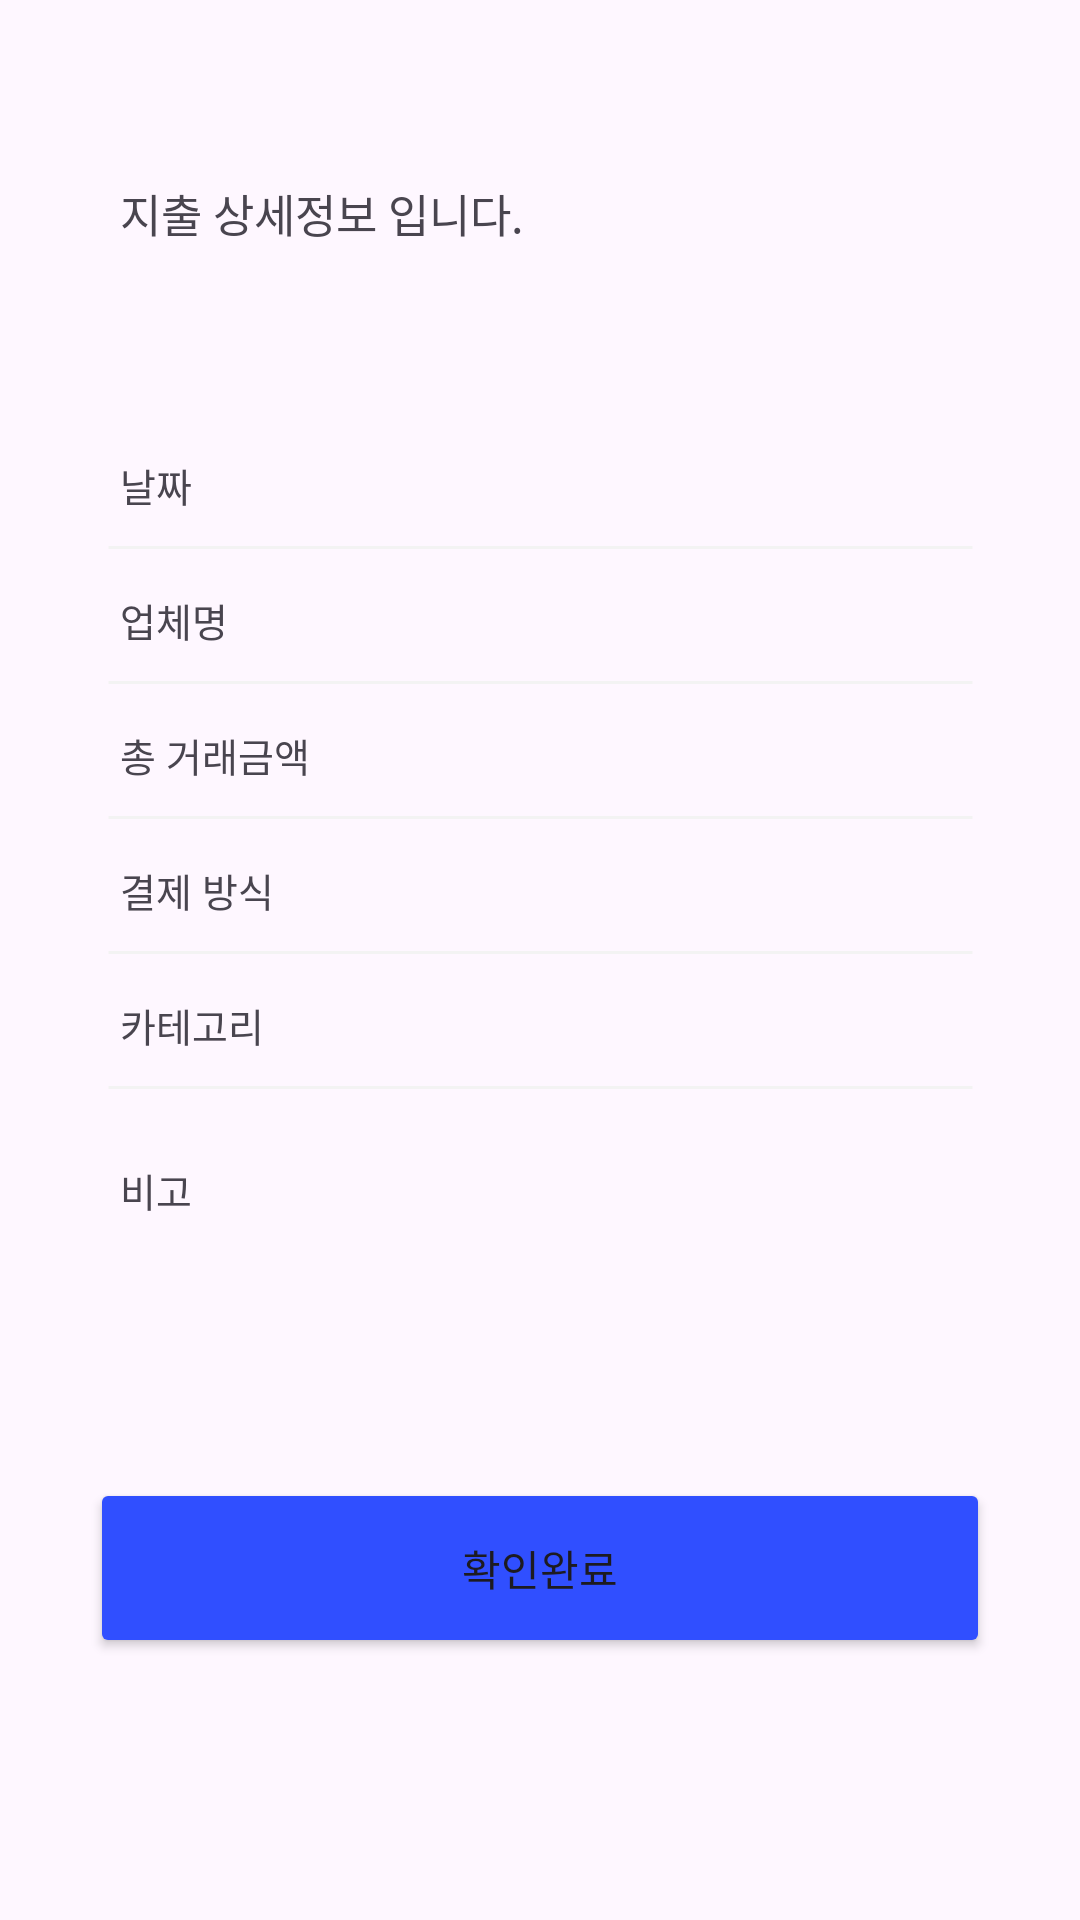

Android layout source for this screen:
<!-- AndroidManifest.xml: application theme Theme.OCRReceipt -->
<!-- res/layout/fragment_detail.xml -->
<?xml version="1.0" encoding="utf-8"?>
<RelativeLayout xmlns:android="http://schemas.android.com/apk/res/android"
    xmlns:tools="http://schemas.android.com/tools"
    android:layout_width="match_parent"
    android:layout_height="match_parent">

    

    <TextView
        android:id="@+id/text"
        android:layout_width="wrap_content"
        android:layout_height="wrap_content"
        android:text="지출 상세정보 입니다."
        android:textSize="15dp"
        android:layout_marginTop="60dp"
        android:layout_marginLeft="40dp"/>

    

    <TextView
        android:layout_width="wrap_content"
        android:layout_height="wrap_content"
        android:textSize="13dp"
        android:text="날짜"
        android:layout_below="@+id/text"
        android:layout_marginTop="70dp"
        android:layout_marginLeft="40dp"/>

    <TextView
        android:id="@+id/Date"
        android:textSize="13dp"
        android:layout_width="wrap_content"
        android:layout_height="wrap_content"
        android:layout_alignParentRight="true"
        android:layout_marginRight="40dp"
        android:layout_marginTop="145dp"/>


    <ImageView
        android:layout_width="600dp"
        android:layout_height="wrap_content"
        android:layout_below="@+id/text"
        android:src="@drawable/bar_vector"
        android:layout_marginTop="100dp"
        android:layout_centerHorizontal="true"/>


    
    <TextView
        android:layout_width="wrap_content"
        android:layout_height="wrap_content"
        android:textSize="13dp"
        android:text="업체명"
        android:layout_below="@+id/text"
        android:layout_marginTop="115dp"
        android:layout_marginLeft="40dp"/>

    <TextView
        android:id="@+id/Store_Info"
        android:textSize="13dp"
        android:layout_width="wrap_content"
        android:layout_height="wrap_content"
        android:layout_alignParentRight="true"
        android:layout_marginRight="40dp"
        android:layout_marginTop="190dp"/>

    <ImageView
        android:layout_width="600dp"
        android:layout_height="wrap_content"
        android:layout_below="@+id/text"
        android:src="@drawable/bar_vector"
        android:layout_marginTop="145dp"
        android:layout_centerHorizontal="true"/>

    

    <TextView
        android:layout_width="wrap_content"
        android:layout_height="wrap_content"
        android:text="총 거래금액"
        android:textSize="13dp"
        android:layout_below="@+id/text"
        android:layout_marginTop="160dp"
        android:layout_marginLeft="40dp"/>

    <TextView
        android:id="@+id/Total_Price"
        android:textSize="13dp"
        android:layout_width="wrap_content"
        android:layout_height="wrap_content"
        android:layout_alignParentRight="true"
        android:layout_marginRight="40dp"
        android:layout_marginTop="235dp"/>

    <ImageView
        android:layout_width="600dp"
        android:layout_height="wrap_content"
        android:layout_below="@+id/text"
        android:src="@drawable/bar_vector"
        android:layout_marginTop="190dp"
        android:layout_centerHorizontal="true"/>


    
    <TextView
        android:layout_width="wrap_content"
        android:layout_height="wrap_content"
        android:text="결제 방식"
        android:textSize="13dp"
        android:layout_below="@+id/text"
        android:layout_marginTop="205dp"
        android:layout_marginLeft="40dp"/>

    <TextView
        android:id="@+id/Card_Info"
        android:textSize="13dp"
        android:layout_width="wrap_content"
        android:layout_height="wrap_content"
        android:layout_alignParentRight="true"
        android:layout_marginRight="40dp"
        android:layout_marginTop="280dp"/>

    <ImageView
        android:layout_width="600dp"
        android:layout_height="wrap_content"
        android:layout_below="@+id/text"
        android:src="@drawable/bar_vector"
        android:layout_marginTop="235dp"
        android:layout_centerHorizontal="true"/>

    

    <TextView
        android:layout_width="wrap_content"
        android:layout_height="wrap_content"
        android:text="카테고리"
        android:textSize="13dp"
        android:layout_below="@+id/text"
        android:layout_marginTop="250dp"
        android:layout_marginLeft="40dp"/>

    <TextView
        android:id="@+id/Category"
        android:textSize="13dp"
        android:layout_width="wrap_content"
        android:layout_height="wrap_content"
        android:layout_alignParentRight="true"
        android:layout_marginRight="40dp"
        android:layout_marginTop="325dp"/>

    <ImageView
        android:layout_width="600dp"
        android:layout_height="wrap_content"
        android:layout_below="@+id/text"
        android:src="@drawable/bar_vector"
        android:layout_marginTop="280dp"
        android:layout_centerHorizontal="true"/>

    

    <TextView
        android:id="@+id/etc"
        android:layout_width="wrap_content"
        android:layout_height="wrap_content"
        android:text="비고"
        android:textSize="13dp"
        android:layout_below="@+id/text"
        android:layout_marginTop="305dp"
        android:layout_marginLeft="40dp"/>

    <TextView
        android:id="@+id/Memo"
        android:textSize="13dp"
        android:layout_width="wrap_content"
        android:layout_height="wrap_content"
        android:layout_alignParentRight="true"
        android:layout_marginRight="40dp"
        android:layout_marginTop="375dp"
        tools:ignore="SpeakableTextPresentCheck"/>


    <Button
        android:id="@+id/done"
        android:layout_width="300dp"
        android:layout_height="60dp"
        android:layout_centerHorizontal="true"
        android:layout_below="@+id/Memo"
        android:layout_marginTop="100dp"
        android:backgroundTint="@color/blue"
        android:text="확인완료"/>






</RelativeLayout>
<!-- resources referenced by this layout -->
<resources>
  <color name="blue">#304FFF</color>
  <!-- drawable bar_vector (drawable) -->
  <vector
      xmlns:android="http://schemas.android.com/apk/res/android"
      xmlns:aapt="http://schemas.android.com/aapt"
      android:width="289dp"
      android:height="1dp"
      android:viewportWidth="289"
      android:viewportHeight="1"
      >
      <group>
          <clip-path
              android:pathData="M0.5 0.5H288.5H0.5Z"
              />
      </group>
      <path
          android:pathData="M0.5 0.5H288.5H0.5Z"
          android:strokeWidth="1"
          android:strokeColor="#F3F3F3"
          />
  </vector>
  <style name="Theme.OCRReceipt" parent="Base.Theme.OCRReceipt" />
  <style name="Base.Theme.OCRReceipt" parent="Theme.Material3.DayNight.NoActionBar">
          
          
      </style>
</resources>
